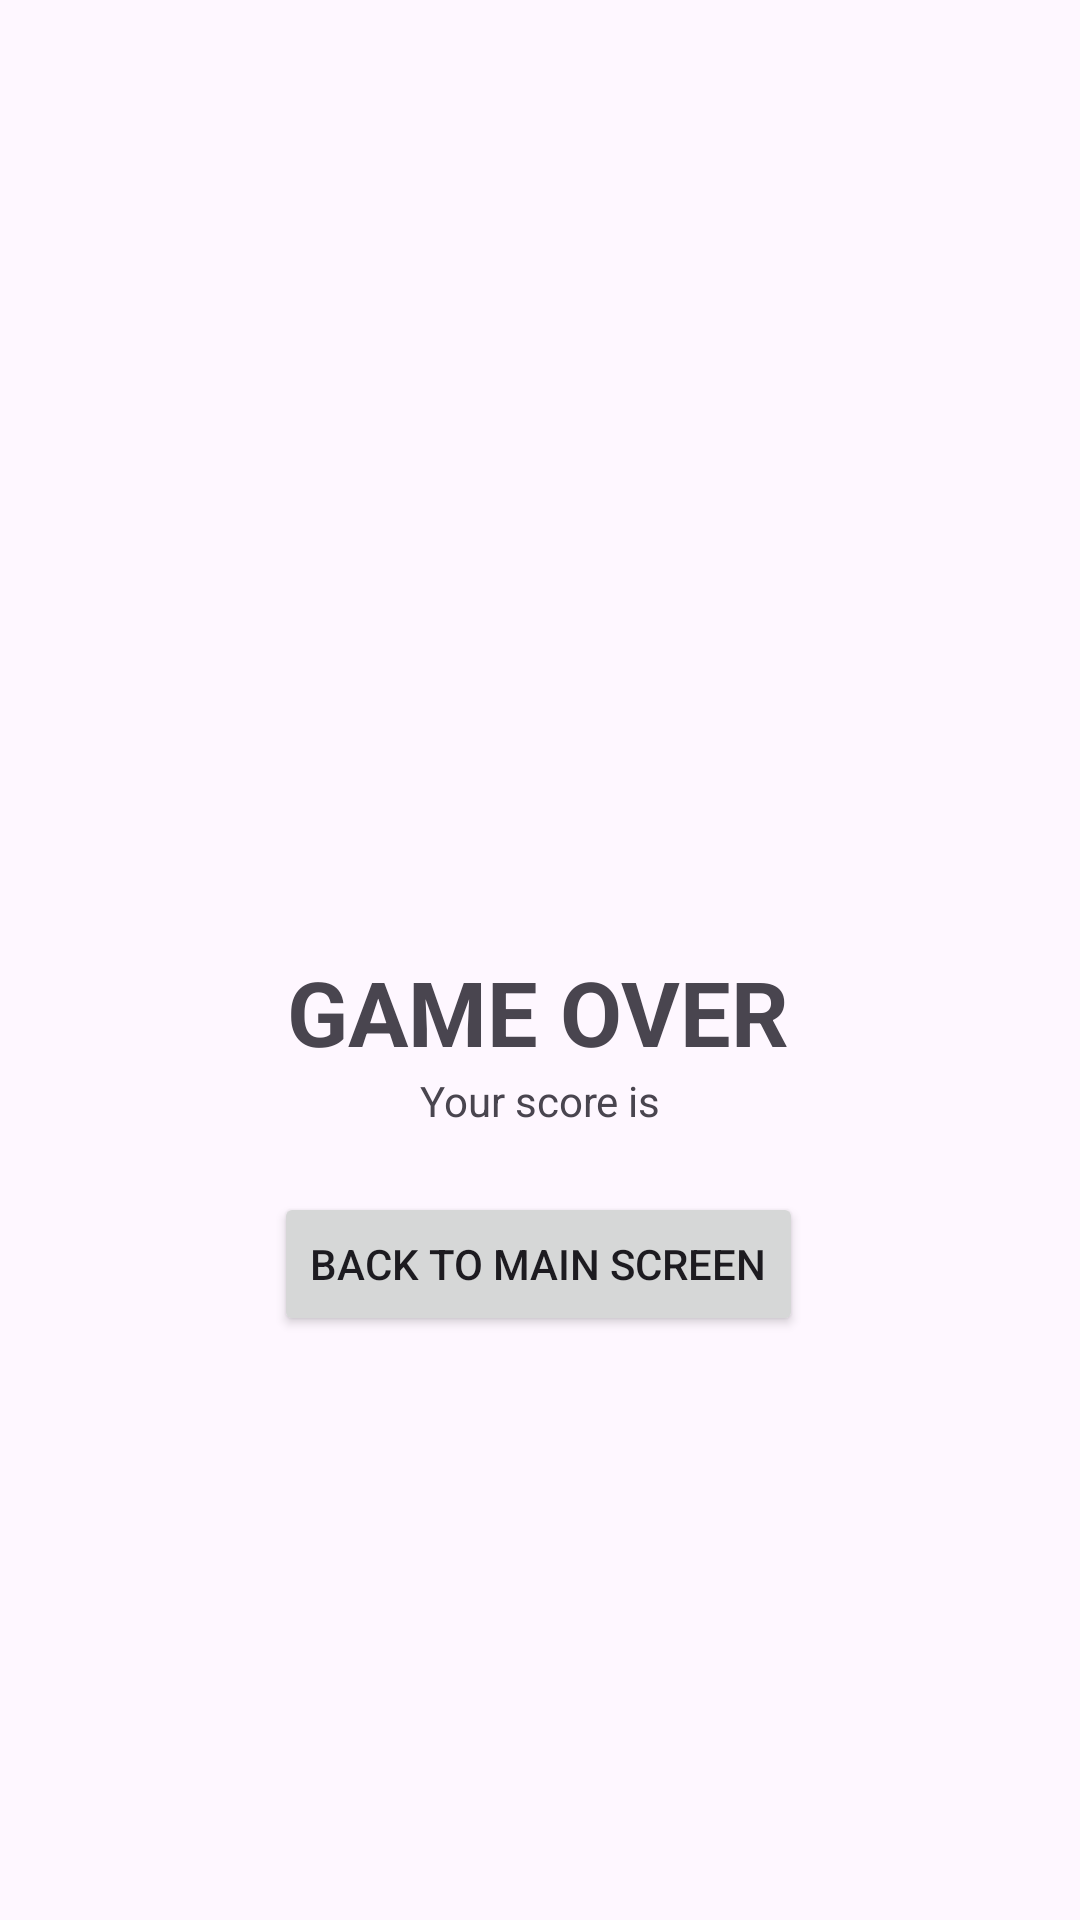

Layout XML and referenced resources for this Android screen:
<!-- AndroidManifest.xml: application theme Theme.Adv160421048Week2 -->
<!-- res/layout/fragment_result.xml -->
<?xml version="1.0" encoding="utf-8"?>
<FrameLayout xmlns:android="http://schemas.android.com/apk/res/android"
    xmlns:app="http://schemas.android.com/apk/res-auto"
    xmlns:tools="http://schemas.android.com/tools"
    android:layout_width="match_parent"
    android:layout_height="match_parent"
    tools:context=".ResultFragment">

    <androidx.constraintlayout.widget.ConstraintLayout
        android:layout_width="match_parent"
        android:layout_height="match_parent">

        <TextView
            android:id="@+id/textView"
            android:layout_width="wrap_content"
            android:layout_height="wrap_content"
            android:layout_marginStart="121dp"
            android:layout_marginTop="317dp"
            android:layout_marginEnd="122dp"
            android:text="GAME OVER"
            android:textSize="30sp"
            android:textStyle="bold"
            app:layout_constraintEnd_toEndOf="parent"
            app:layout_constraintStart_toStartOf="parent"
            app:layout_constraintTop_toTopOf="parent" />

        <TextView
            android:id="@+id/txtScore"
            android:layout_width="wrap_content"
            android:layout_height="wrap_content"
            android:layout_marginStart="165dp"
            android:layout_marginEnd="165dp"
            android:text="Your score is"
            app:layout_constraintEnd_toEndOf="parent"
            app:layout_constraintStart_toStartOf="parent"
            app:layout_constraintTop_toBottomOf="@+id/textView" />

        <Button
            android:id="@+id/btnBack"
            android:layout_width="wrap_content"
            android:layout_height="wrap_content"
            android:layout_marginStart="104dp"
            android:layout_marginTop="21dp"
            android:layout_marginEnd="105dp"
            android:text="BACK TO MAIN SCREEN"
            app:icon="@drawable/baseline_arrow_back_ios_24"
            app:layout_constraintEnd_toEndOf="parent"
            app:layout_constraintStart_toStartOf="parent"
            app:layout_constraintTop_toBottomOf="@+id/txtScore" />
    </androidx.constraintlayout.widget.ConstraintLayout>
</FrameLayout>
<!-- resources referenced by this layout -->
<resources>
  <style name="Theme.Adv160421048Week2" parent="Base.Theme.Adv160421048Week2" />
  <style name="Base.Theme.Adv160421048Week2" parent="Theme.Material3.DayNight.NoActionBar">
          
          
      </style>
</resources>
